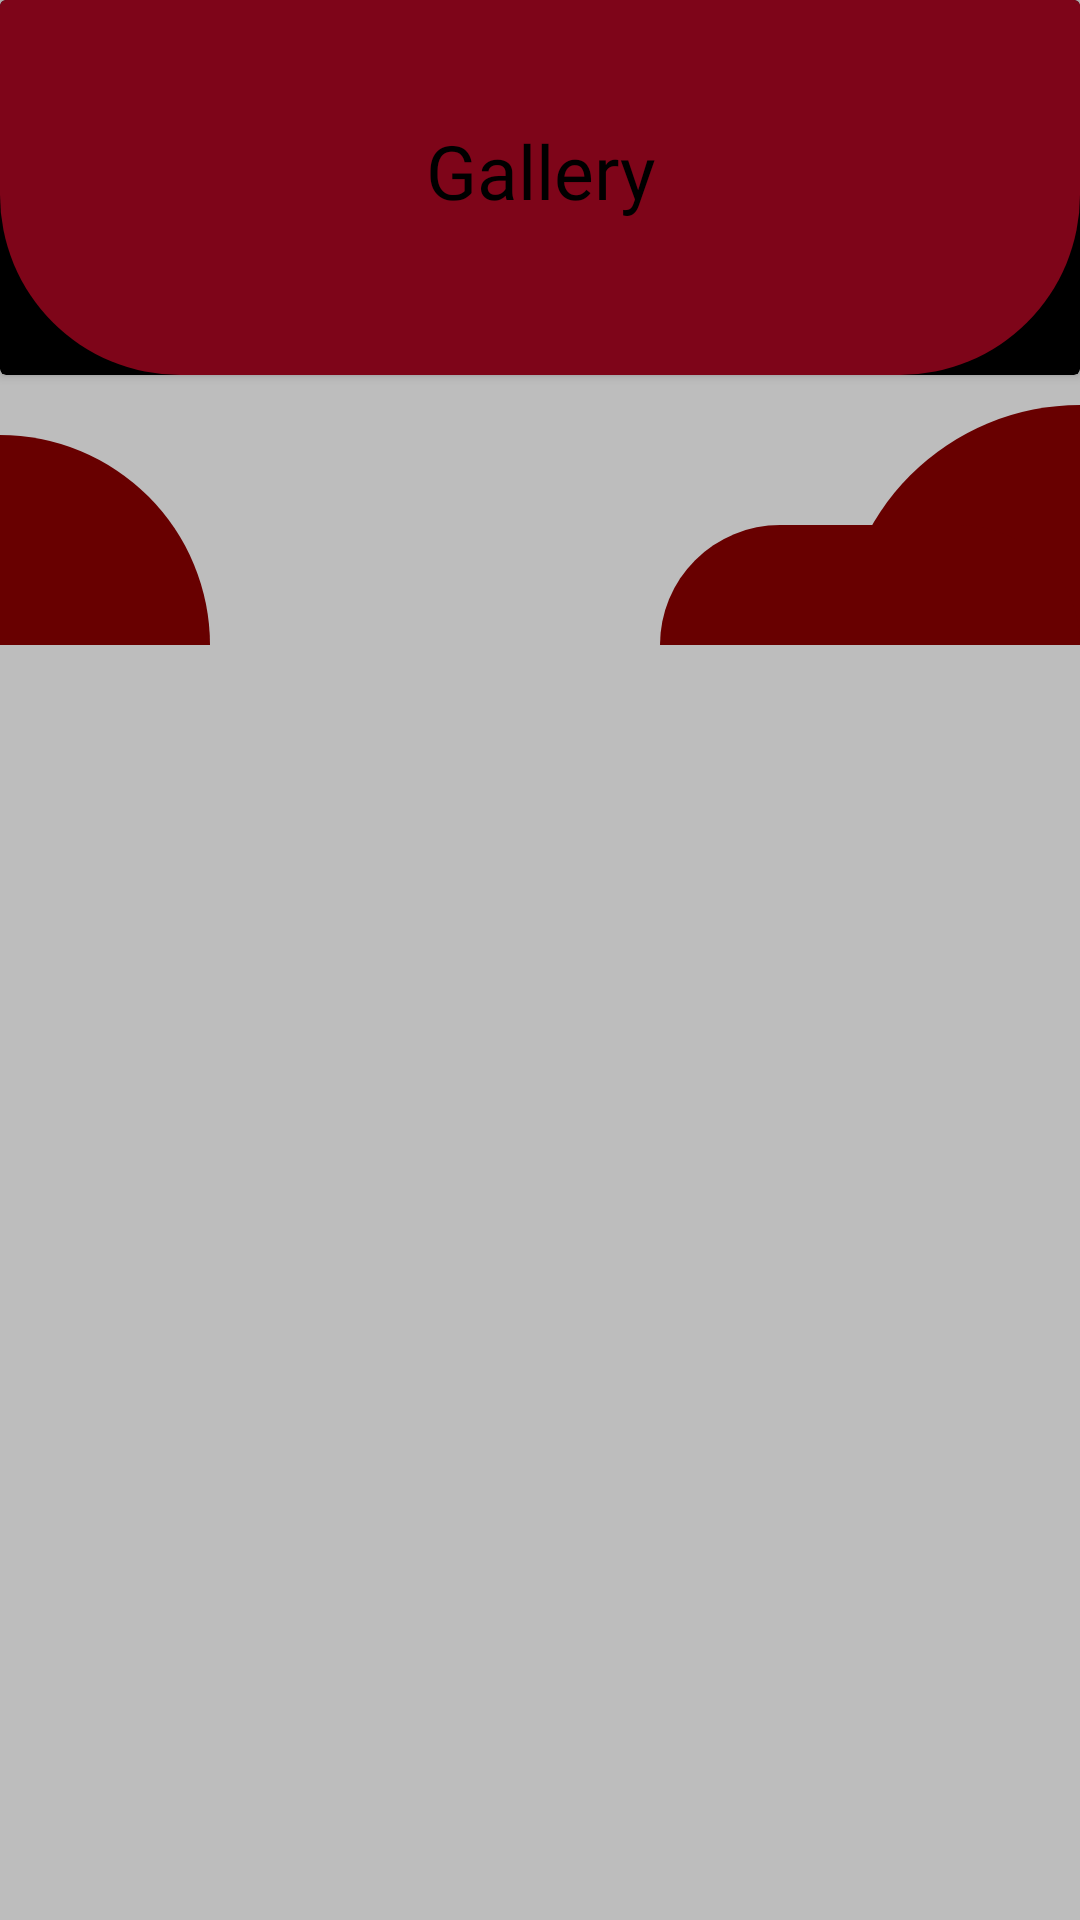

The Android layout XML behind this screen, and the referenced resources:
<!-- AndroidManifest.xml: application theme Theme.MyselfAppsArby -->
<!-- res/layout/fragment_gallery.xml -->
<?xml version="1.0" encoding="utf-8"?>
<ScrollView xmlns:android="http://schemas.android.com/apk/res/android"
    xmlns:app="http://schemas.android.com/apk/res-auto"
    xmlns:tools="http://schemas.android.com/tools"
    android:layout_width="match_parent"
    android:layout_height="match_parent"
    android:background="@color/grey"
    tools:context=".GalleryFragment">

    

    <androidx.constraintlayout.widget.ConstraintLayout
        android:layout_width="match_parent"
        android:layout_height="match_parent">

        <androidx.cardview.widget.CardView
            android:id="@+id/banner"
            android:layout_width="match_parent"
            android:layout_height="wrap_content"
            android:backgroundTint="@color/black"
            app:layout_constraintEnd_toEndOf="parent"
            app:layout_constraintStart_toStartOf="parent"
            app:layout_constraintTop_toTopOf="parent">

            <ImageView
                android:layout_width="match_parent"
                android:layout_height="125dp"
                android:background="@drawable/shape_top_halfcircle_red"
                app:layout_constraintEnd_toEndOf="parent"
                app:layout_constraintStart_toStartOf="parent"
                app:layout_constraintTop_toTopOf="parent" />

            <TextView
                android:layout_width="match_parent"
                android:layout_height="wrap_content"
                android:layout_marginTop="40dp"
                android:elevation="10dp"
                android:fontFamily="@font/game_of_squids"
                android:text="@string/gallery"
                android:textAlignment="center"
                android:textColor="@color/black"
                android:textSize="25sp"
                app:layout_constraintLeft_toLeftOf="parent"
                app:layout_constraintRight_toRightOf="parent"
                app:layout_constraintTop_toTopOf="parent" />
        </androidx.cardview.widget.CardView>

        <View
            android:id="@+id/v_black"
            android:layout_width="match_parent"
            android:layout_height="40dp"
            android:background="@drawable/shape_halfcircle_black"
            app:layout_constraintRight_toRightOf="parent"
            app:layout_constraintStart_toStartOf="parent"
            app:layout_constraintTop_toBottomOf="@id/banner" />

        <androidx.recyclerview.widget.RecyclerView
            android:id="@+id/recyclerView"
            android:layout_width="match_parent"
            android:layout_height="match_parent"
            android:layout_marginTop="10dp"
            android:orientation="vertical"
            app:layout_constraintTop_toBottomOf="@id/v_black"
            app:layout_constraintLeft_toLeftOf="parent"
            app:layout_constraintRight_toRightOf="parent"
            app:layout_constraintVertical_bias="0.5"
            app:layoutManager="androidx.recyclerview.widget.GridLayoutManager"
            app:spanCount="1" />

        <ImageView
            android:id="@+id/imageBottomLeft"
            android:layout_width="70dp"
            android:layout_height="70dp"
            android:layout_marginTop="10dp"
            android:elevation="-1dp"
            android:background="@drawable/shape_bottom_left_quartercircle_red"
            app:layout_constraintBottom_toBottomOf="parent"
            app:layout_constraintLeft_toLeftOf="parent" />

        <ImageView
            android:layout_width="80dp"
            android:layout_height="80dp"
            android:background="@drawable/shape_bottom_right_quartercircle_red"
            android:elevation="-1dp"
            app:layout_constraintBottom_toBottomOf="parent"
            app:layout_constraintRight_toRightOf="parent" />

        <ImageView
            android:layout_width="140dp"
            android:layout_height="40dp"
            android:background="@drawable/shape_bottom_halfcircle_red"
            android:elevation="-1dp"
            app:layout_constraintTop_toBottomOf="@id/recyclerView"
            app:layout_constraintBottom_toBottomOf="parent"
            app:layout_constraintRight_toRightOf="parent" />

    </androidx.constraintlayout.widget.ConstraintLayout>
</ScrollView>
<!-- resources referenced by this layout -->
<resources>
  <color name="black">#FF000000</color>
  <color name="grey">#BDBDBD</color>
  <!-- drawable shape_bottom_halfcircle_red (drawable) -->
  <?xml version="1.0" encoding="utf-8"?>
  <shape xmlns:android="http://schemas.android.com/apk/res/android">
      <solid android:color="@color/dark_red" />
      <corners
          android:topLeftRadius="60dp"
          android:topRightRadius="60dp"/>
  </shape>
  <!-- drawable shape_bottom_left_quartercircle_red (drawable) -->
  <?xml version="1.0" encoding="utf-8"?>
  <shape xmlns:android="http://schemas.android.com/apk/res/android">
      <solid android:color="@color/dark_red"/>
      <corners android:topRightRadius="1000dp"/>
  
  </shape>
  <!-- drawable shape_bottom_right_quartercircle_red (drawable) -->
  <?xml version="1.0" encoding="utf-8"?>
  <shape xmlns:android="http://schemas.android.com/apk/res/android">
      <solid android:color="@color/dark_red"/>
      <corners android:topLeftRadius="1000dp"/>
  
  </shape>
  <!-- drawable shape_top_halfcircle_red (drawable) -->
  <?xml version="1.0" encoding="utf-8"?>
  <shape xmlns:android="http://schemas.android.com/apk/res/android">
      <solid android:color="@color/red_rb" />
      <corners
          android:bottomLeftRadius="60dp"
          android:bottomRightRadius="60dp"/>
  </shape>
  <string name="gallery">Gallery</string>
  <style name="Theme.MyselfAppsArby" parent="Theme.MaterialComponents.DayNight.NoActionBar">
          
          <item name="colorPrimary">@color/purple_500</item>
          <item name="colorPrimaryVariant">@color/purple_700</item>
          <item name="colorOnPrimary">@color/white</item>
          
          <item name="colorSecondary">@color/teal_200</item>
          <item name="colorSecondaryVariant">@color/teal_700</item>
          <item name="colorOnSecondary">@color/black</item>
          
          <item name="android:statusBarColor">?attr/colorPrimaryVariant</item>
          <item name="windowActionBar">false</item>
          <item name="windowNoTitle">true</item>
          
      </style>
  <color name="dark_red">#680000</color>
  <color name="red_rb">#7e0519</color>
  <color name="purple_500">#FF6200EE</color>
  <color name="purple_700">#FF3700B3</color>
  <color name="white">#FFFFFFFF</color>
  <color name="teal_200">#FF03DAC5</color>
  <color name="teal_700">#FF018786</color>
</resources>
